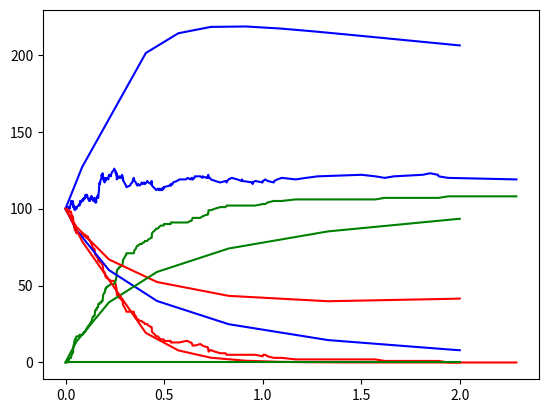

This chart was generated by the following Python code:
import numpy as np
import matplotlib.pyplot as plt
from random import random
from math import log
from copy import copy
import seaborn as sns
from scipy.integrate import solve_ivp

import pandas


class Error(Exception):
    """Base class for other exceptions"""
    pass


class NegativeRate(Error):
    """Negative Birth or Death Rate"""
    pass


data = []

replicates = 1
cutoff = 2


T_0=100
E_0=100
a=0.3953
b=1.0/6
p=0.4862
m=0.0223
n=2.785
d=0.0598
g=14.0247

b=b/T_0
p=p*T_0
m=m/T_0
n=n/E_0
g=T_0*g



# varFactor is birth + death for all cell types in all drugs:
# try for K=1, 2, 3
# try smaller k_2

#d = 0.0598
#a = 0.3953
#b = 1.33e-5
#p = 0.4862
#m = 1.784e-6
k_n1 = 0
k_2 = 2.786e-8
k_3 = m/n*k_2  #k_3/k_2=m/n
#g = 1.7531e5
s = 0
k_1 = m*(k_2+k_3+k_n1)/k_3 # try a K that makes sense
d_1 = d
print(k_1)

# try for T_initial=10^7 or 8, E_initial = 2*10^7 or any reasonable number
relativePopInit = [E_0, T_0];

# Check for negative rates:
for parameter in [a, b, d, p, k_1, k_n1, k_2, k_3]:
    if parameter < 0:
        raise NegativeRate






# T_initial -> T_treat_1 -> T_treat_2 -> T_treat_1



# -----------------Stoch----------------------------------------
def first_n_sum(p,n):  # define a function that can sum up the first n terms of a list
    sum = 0
    for i in range(0,n):
        sum += p[i]
    return sum

def update(state):

    # state is in form of {E(t), T(t), C(t), t(time)}
    rt, re = random(), random()
    alpha = d*state[0]+a*state[1]*(1-b*state[1])+(p*state[0])/(g+state[1])*state[1]+k_1*state[0]*state[1]+k_n1*state[2]
    +k_2*state[2]+k_3*state[2]
    dt = -np.log(rt)/alpha
    state[3] = state[3]+dt
    list = np.divide([d*state[0],a*state[1]*(1-b*state[1]),(p*state[0])/(g+state[1])*state[1],k_1*state[0]*state[1],
                  k_n1*state[2],k_2*state[2],k_3*state[2]], alpha)
# add a while/for loop
    if re < first_n_sum(list,1):
        state[0] -= 1
    elif re < first_n_sum(list,2):
        state[1] += 1
    elif re < first_n_sum(list,3):
        state[0] += 1
    elif re < first_n_sum(list,4):
        state[0] -= 1
        state[1] -= 1
        state[2] += 1
    elif re < first_n_sum(list,5):
        state[0] += 1
        state[1] += 1
        state[2] -= 1
    elif re < first_n_sum(list,6):
        state[0] += 1
        state[2] -= 1
    else:
        state[2] -= 1
        state[1] += 1
    print(state)

    return state


replicate = 0

extinctionTimes = []

data = []

while (replicate < replicates):

    extinct = False;

    state = [relativePopInit[0], relativePopInit[1],
             0.0, 0.0]  # initial conditions for state vector(0=CAR-T, 1=Tumor, 2=Conjugated cells, 3=time)
    life_history = []
    life_history.append(state)

    while (extinct == False) & (state[3] < cutoff):# wanted time length is 100 days, why do we set up time<cutoff=2

        # print "Time: ", state[3]

        new_state = copy(state)

        state = update(new_state)

        life_history.append(state)

        if ((state[0] == 0) & (state[1] == 0) & (state[2]==0)):
            extinct = True
            extinctionTimes.append(state[3])

   # life_history.append([0, 0, cutoff])

    data.append(life_history)

    replicate += 1

# -----------------ODE----------------------------------------
print(life_history)
print(k_1)
def column(matrix, i):
    return [row[i] for row in matrix]
plt.plot(column(life_history,3),column(life_history,0),'b')
plt.plot(column(life_history,3),column(life_history,1),'r')
plt.plot(column(life_history,3),column(life_history,2),'g')
plt.show()
def ode_system(t, z):
    E, T, C=z
    return [p*C/(g+T)-d_1*E-k_1*E*T+(k_n1+k_2)*C, #check the value of s
            a*T*(1-b*T)-k_1*E*T+(k_n1+k_3)*C,
            k_1*E*T-(k_n1+k_2+k_3)*C,
            ]

sol=solve_ivp(ode_system, [0,2],[E_0,T_0,0])
plt.plot(sol.t, sol.y[0],'b')
plt.plot(sol.t, sol.y[1],'r')
plt.plot(sol.t, sol.y[2],'g')
plt.show()
def ode_system1(t, z): #This is the ODE system for 1-binding
    E, T, C=z
    return [p*T*E/(g+T)-d_1*E-(k_1*k_3)/(k_n1+k_2+k_3)*E*T, #check the value of s
            a*T*(1-b*T)-(k_1*k_2)/(k_n1+k_2+k_3)*E*T,
            0
            #k_1*E*T-(k_n1+k_2+k_3)*C,
            ]

#code the Kuz model for one-binding case. Use equation (4) and (5).
sol=solve_ivp(ode_system1, [0,2],[E_0,T_0,0])
plt.plot(sol.t, sol.y[0],'b')
plt.plot(sol.t, sol.y[1],'r')
plt.plot(sol.t, sol.y[2],'g')
         # consider not use log
plt.show()
#sol=odeint(ode_system, [1e6,1e6,0],[1,100])

# ------------------Plots--------------------------


# Bin the data into replicates:


# ax.set_ylim(0,500)


# print(len(df))
